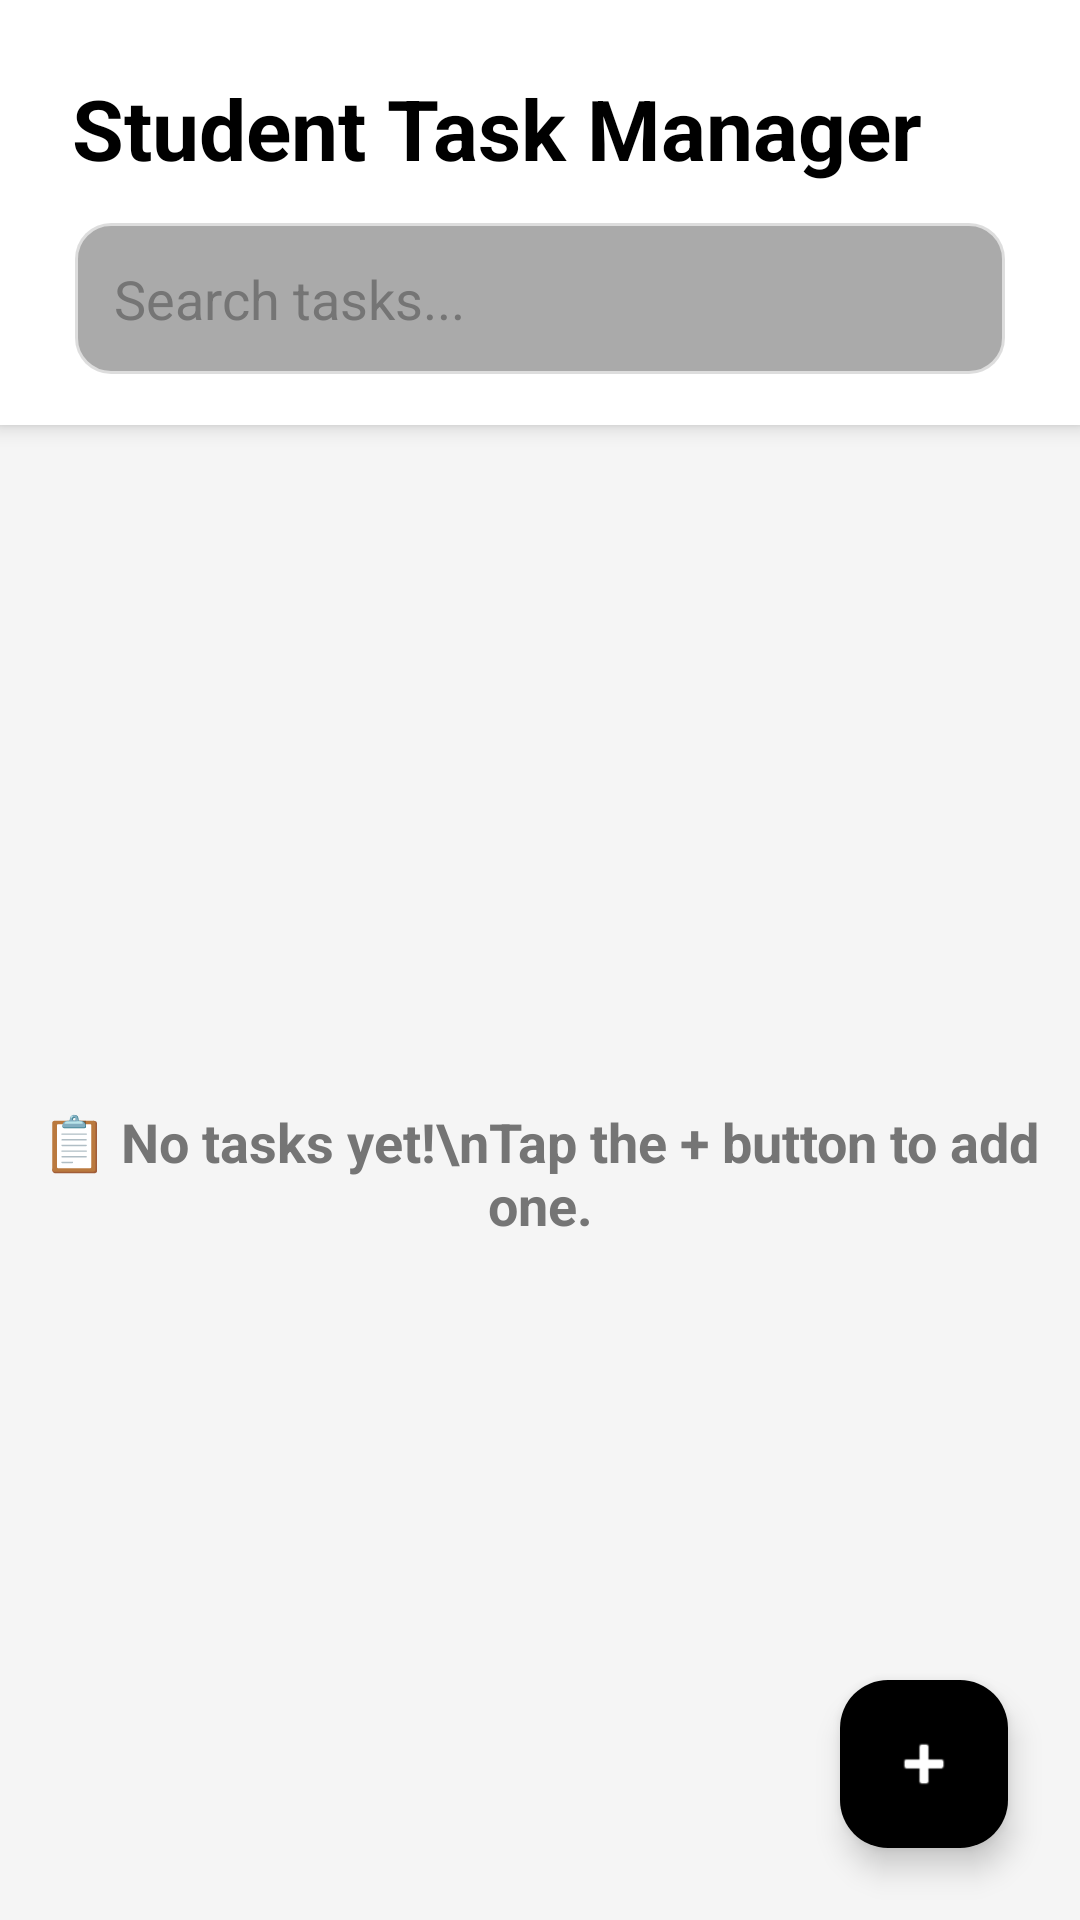

This screen was rendered from an Android layout file. Write that file and the resources it references.
<!-- AndroidManifest.xml: application theme Theme.David -->
<!-- res/layout/fragment_home.xml -->
<?xml version="1.0" encoding="utf-8"?>
<androidx.constraintlayout.widget.ConstraintLayout
    xmlns:android="http://schemas.android.com/apk/res/android"
    xmlns:app="http://schemas.android.com/apk/res-auto"
    android:layout_width="match_parent"
    android:layout_height="match_parent"
    android:background="?attr/colorSurfaceVariant">

    
    <LinearLayout
        android:id="@+id/headerLayout"
        android:layout_width="match_parent"
        android:layout_height="wrap_content"
        android:orientation="vertical"
        android:background="?attr/colorSurface"
        android:paddingTop="24dp"
        android:paddingBottom="16dp"
        android:elevation="4dp"
        app:layout_constraintTop_toTopOf="parent"
        app:layout_constraintStart_toStartOf="parent"
        app:layout_constraintEnd_toEndOf="parent">

        
        <TextView
            android:id="@+id/tvHeaderTitle"
            android:layout_width="wrap_content"
            android:layout_height="wrap_content"
            android:layout_marginStart="24dp"
            android:text="Student Task Manager"
            android:textSize="28sp"
            android:textStyle="bold"
            android:textColor="?attr/colorOnSurface" />

        <EditText
            android:id="@+id/etSearchBar"
            android:layout_width="match_parent"
            android:layout_height="wrap_content"
            android:layout_marginStart="24dp"
            android:layout_marginTop="12dp"
            android:layout_marginEnd="24dp"
            android:hint="Search tasks..."
            android:inputType="text"
            android:background="@drawable/bg_rounded_card"
            android:padding="14dp"
            android:textColor="?attr/colorOnSurface"
            android:textColorHint="?attr/colorOnSurfaceVariant" />

    </LinearLayout>

    
    <androidx.recyclerview.widget.RecyclerView
        android:id="@+id/recyclerViewTasks"
        android:layout_width="0dp"
        android:layout_height="0dp"
        android:clipToPadding="false"
        android:paddingTop="16dp"
        android:paddingBottom="80dp"
        app:layout_constraintTop_toBottomOf="@id/headerLayout"
        app:layout_constraintBottom_toBottomOf="parent"
        app:layout_constraintStart_toStartOf="parent"
        app:layout_constraintEnd_toEndOf="parent" />

    
    <TextView
        android:id="@+id/tvEmptyState"
        android:layout_width="wrap_content"
        android:layout_height="wrap_content"
        android:text="📋 No tasks yet!\nTap the + button to add one."
        android:textSize="18sp"
        android:textStyle="bold"
        android:gravity="center"
        android:textColor="?attr/colorOnSurfaceVariant"
        app:layout_constraintTop_toBottomOf="@id/headerLayout"
        app:layout_constraintBottom_toBottomOf="parent"
        app:layout_constraintStart_toStartOf="parent"
        app:layout_constraintEnd_toEndOf="parent" />

    
    <com.google.android.material.floatingactionbutton.FloatingActionButton
        android:id="@+id/fabAddTask"
        android:layout_width="wrap_content"
        android:layout_height="wrap_content"
        android:layout_margin="24dp"
        android:src="@android:drawable/ic_input_add"
        android:contentDescription="Add Task"
        android:backgroundTint="?attr/colorFloatingActionButton"
        app:tint="?attr/colorOnFloatingActionButton"
        app:layout_constraintBottom_toBottomOf="parent"
        app:layout_constraintEnd_toEndOf="parent" />

</androidx.constraintlayout.widget.ConstraintLayout>
<!-- resources referenced by this layout -->
<resources>
  <!-- drawable bg_rounded_card (drawable) -->
  <?xml version="1.0" encoding="utf-8"?>
  <shape xmlns:android="http://schemas.android.com/apk/res/android"
      android:shape="rectangle">
  
      
      <solid android:color="#55000000" />
  
      
      <stroke
          android:width="2dp"
          android:color="#99FFFFFF" />
  
      
      <corners android:radius="12dp" />
  
  </shape>
  <style name="Theme.David" parent="Base.Theme.David" />
  <style name="Base.Theme.David" parent="Theme.Material3.DayNight.NoActionBar">
  
          
          <item name="android:statusBarColor">@android:color/black</item>
          <item name="android:windowLightStatusBar">false</item>
  
          
          <item name="colorSurface">@android:color/white</item>
          <item name="colorSurfaceVariant">#F5F5F5</item>
          <item name="colorOnSurface">@android:color/black</item>
          <item name="colorOnSurfaceVariant">#757575</item>
          <item name="colorError">#B00020</item>
  
          
          <item name="colorFloatingActionButton">@android:color/black</item>
          <item name="colorOnFloatingActionButton">@android:color/white</item>
  
      </style>
</resources>
